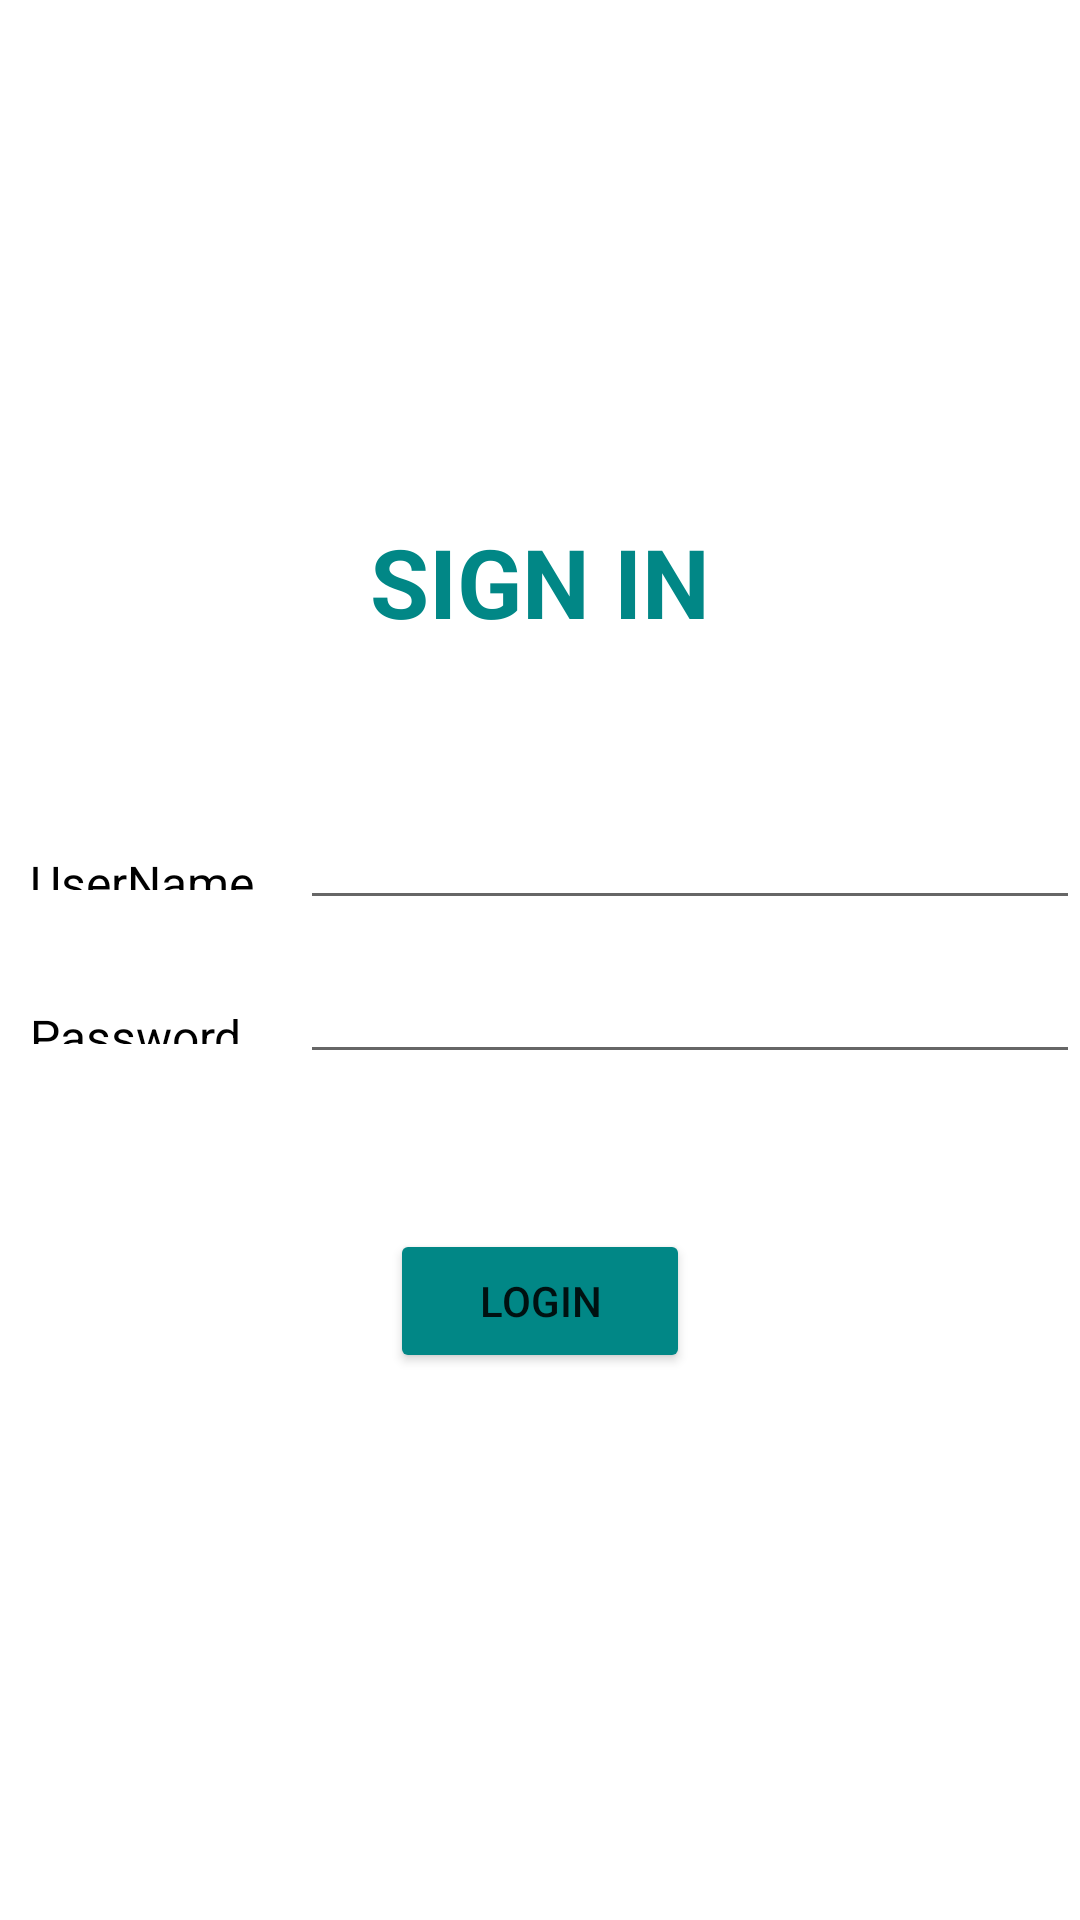

The Android layout XML behind this screen, and the referenced resources:
<!-- AndroidManifest.xml: application theme Theme.RegisterUI -->
<!-- res/layout/login_fragment.xml -->
<?xml version="1.0" encoding="utf-8"?>
<LinearLayout xmlns:android="http://schemas.android.com/apk/res/android"
    android:layout_width="match_parent"
    android:layout_height="match_parent"
    android:orientation="vertical"
    android:layout_marginLeft="20dp"
    android:layout_marginRight="20dp"
    android:gravity="center" xmlns:app="http://schemas.android.com/apk/res-auto">

    <TextView
        android:text="SIGN IN"
        android:textSize="32sp"
        android:textColor="@color/teal_700"
        android:textStyle="bold"
        android:gravity="center"
        android:layout_width="match_parent"
        android:layout_height="wrap_content"/>
    <LinearLayout
        android:orientation="horizontal"
        android:layout_marginTop="50dp"
        android:layout_width="match_parent"
        android:layout_height="wrap_content">
        <TextView
            android:id="@+id/tv_name"
            android:layout_width="100dp"
            android:padding="10dp"
            android:layout_height="match_parent"
            android:textColor="@color/black"
            android:textSize="16sp"
            android:layout_marginTop="8dp"
            android:text="UserName"/>
        <EditText
            android:id="@+id/edname"
            android:layout_width="match_parent"
            android:layout_height="wrap_content"/>
    </LinearLayout>
    <LinearLayout
        android:orientation="horizontal"
        android:layout_marginTop="10dp"
        android:layout_width="match_parent"
        android:layout_height="wrap_content">
        <TextView
            android:id="@+id/tv_password"
            android:layout_width="100dp"
            android:padding="10dp"
            android:layout_marginTop="8dp"
            android:layout_height="match_parent"
            android:textColor="@color/black"
            android:textSize="16sp"
            android:text="Password"/>
        <EditText
            android:id="@+id/password"
            android:inputType="textPassword"
            android:layout_width="match_parent"
            android:layout_height="wrap_content"/>
    </LinearLayout>
    <TextView
        android:padding="10dp"
        android:textSize="16dp"
        android:textColor="@color/error"
        android:id="@+id/message"
        android:text=""
        android:layout_width="match_parent"
        android:layout_height="wrap_content"/>
        <Button
            android:text="Login"
            android:id="@+id/btnLogin"
            android:layout_margin="10dp"
            android:backgroundTint="@color/teal_700"
            android:layout_width="100dp"
            android:layout_height="wrap_content"/>
</LinearLayout>
<!-- resources referenced by this layout -->
<resources>
  <color name="black">#FF000000</color>
  <color name="error">#F40707</color>
  <color name="teal_700">#FF018786</color>
  <style name="Theme.RegisterUI" parent="Theme.MaterialComponents.DayNight.NoActionBar">
          
          <item name="colorPrimary">@color/purple_500</item>
          <item name="colorPrimaryVariant">@color/purple_700</item>
          <item name="colorOnPrimary">@color/white</item>
          
          <item name="colorSecondary">@color/teal_200</item>
          <item name="colorSecondaryVariant">@color/teal_700</item>
          <item name="colorOnSecondary">@color/black</item>
          
          <item name="android:statusBarColor" tools:targetApi="l">?attr/colorPrimaryVariant</item>
          
      </style>
  <color name="purple_500">#FF6200EE</color>
  <color name="purple_700">#FF3700B3</color>
  <color name="white">#FFFFFFFF</color>
  <color name="teal_200">#FF03DAC5</color>
</resources>
